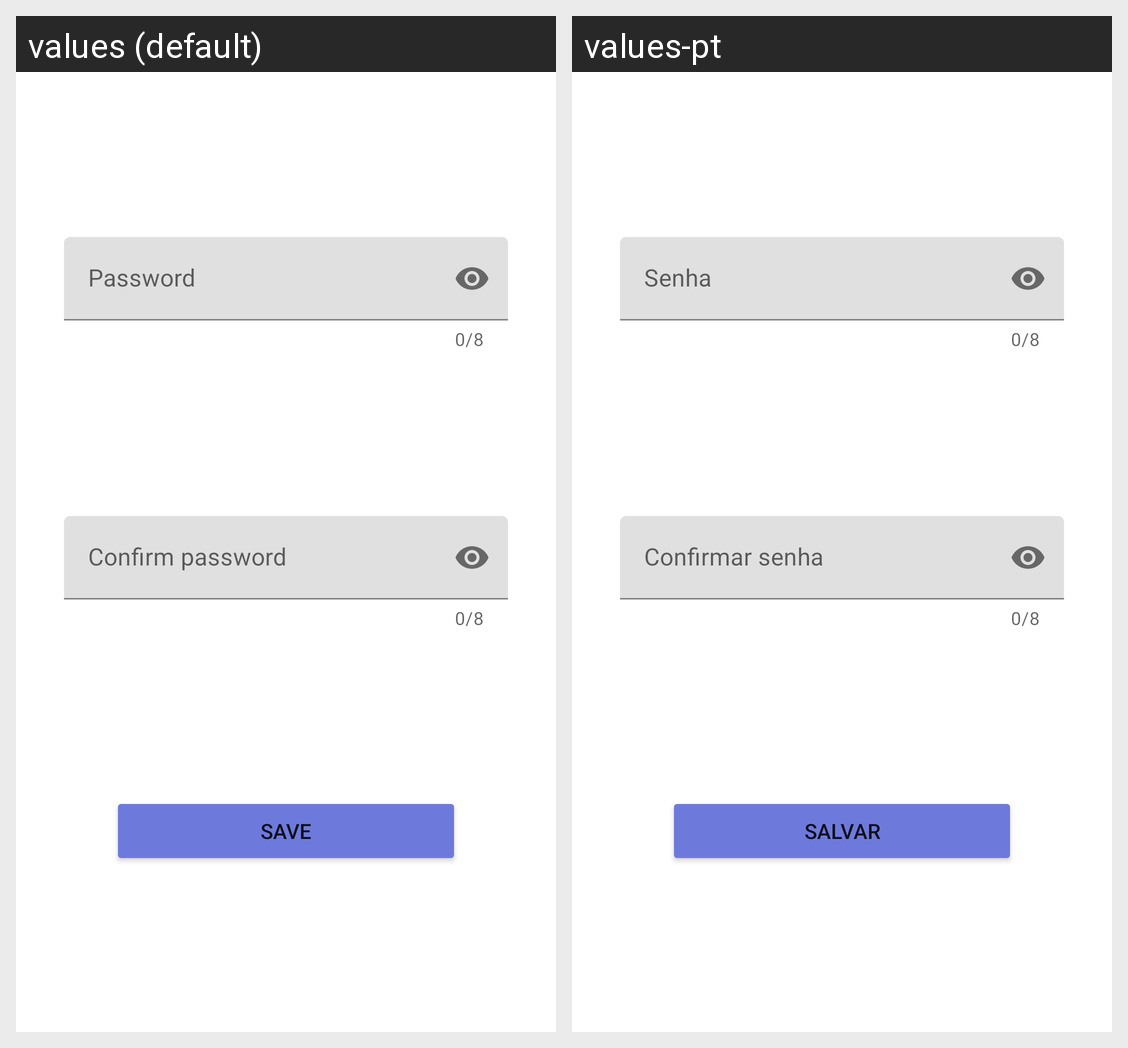

Translations of the strings shown on this Android screen, per locale in the grid:
Android screen res/layout/fragment_senha.xml rendered under 2 locales, left to right: values (default), values-pt. Device: Nexus 5 (rendered at 1080×1920; each locale shown at half size, 540×960, under a caption strip naming it); theme Theme.WalletApp.
Strings drawn on this screen, with the default value and each locale's value (text and hints the layout hard-codes, and strings that could not be matched under every locale, appear in the picture but are not listed):

senha
  values: Password
  values-pt: Senha

confirmar_senha
  values: Confirm password
  values-pt: Confirmar senha

salvar
  values: Save
  values-pt: Salvar
